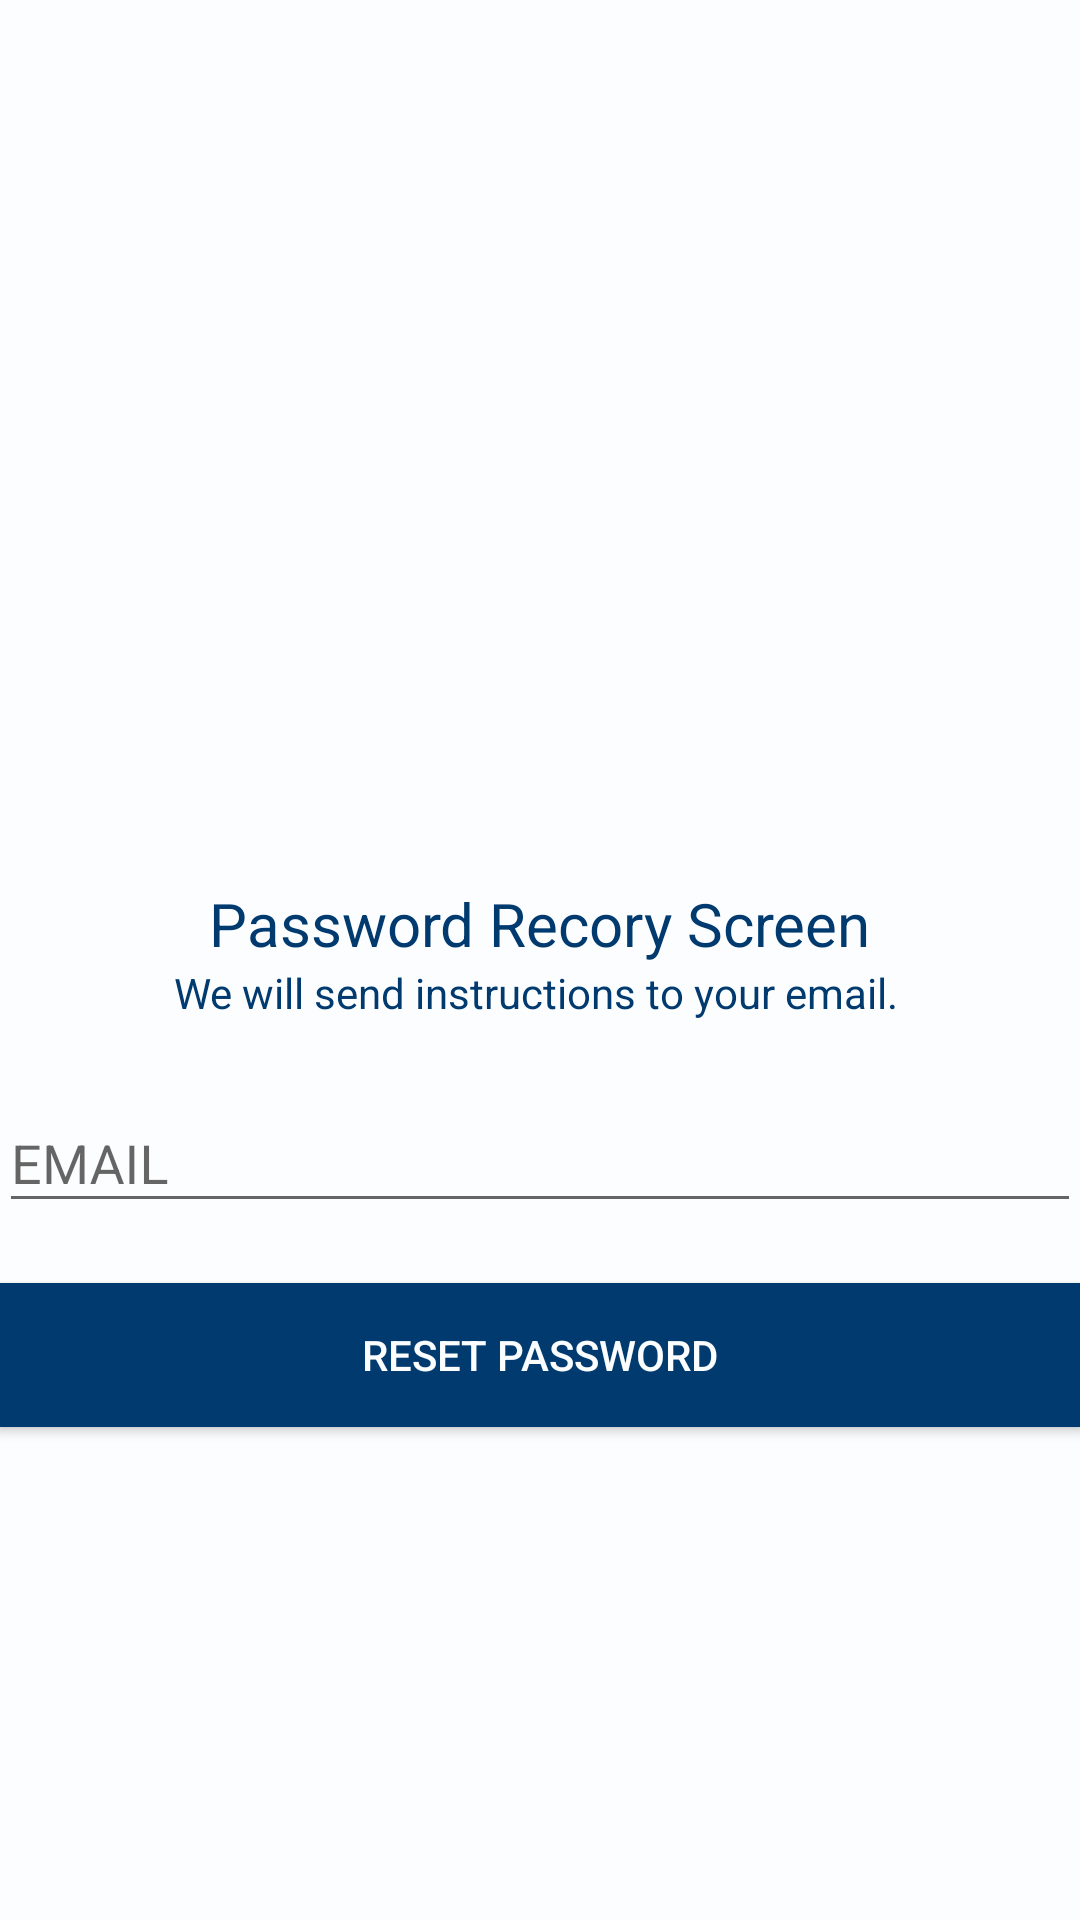

Android layout source for this screen:
<!-- AndroidManifest.xml: application theme AppTheme -->
<!-- res/layout/activity_lost_password.xml -->
<?xml version="1.0" encoding="utf-8"?>
<android.support.design.widget.CoordinatorLayout xmlns:android="http://schemas.android.com/apk/res/android"
    xmlns:tools="http://schemas.android.com/tools"
    android:layout_width="match_parent"
    android:layout_height="match_parent"
    android:layout_gravity="center"
    android:background="@color/colorLight"
    android:fitsSystemWindows="true"
    tools:context="LoginActivity">

    <LinearLayout
        android:layout_width="match_parent"
        android:layout_height="match_parent"
        android:gravity="center"
        android:orientation="vertical"
        android:padding="@dimen/activity_horizontal_margin">


        <ImageView
            android:layout_width="wrap_content"
            android:layout_height="100dp"
            android:layout_gravity="center_horizontal"
            android:layout_marginBottom="30dp"
            android:src="@raw/isagip" />

        <TextView
            android:layout_width="wrap_content"
            android:layout_height="wrap_content"
            android:layout_gravity="center_horizontal"
            android:text="Password Recory Screen"
            android:textColor="@color/colorAccent"
            android:textSize="20dp" />

        <TextView
            android:layout_width="wrap_content"
            android:layout_height="wrap_content"
            android:layout_marginBottom="15dp"
            android:gravity="center_horizontal"
            android:padding="@dimen/activity_horizontal_margin"
            android:text="We will send instructions to your email. "
            android:textColor="@color/colorAccent"
            android:textSize="14dp" />

        <android.support.design.widget.TextInputLayout
            android:layout_width="match_parent"
            android:layout_height="wrap_content">

            <EditText
                android:id="@+id/edit_email"
                android:layout_width="match_parent"
                android:layout_height="wrap_content"
                android:layout_marginTop="40dp"
                android:hint="EMAIL"
                android:inputType="textEmailAddress"
                android:textColor="@color/colorAccent"
                android:textColorHint="@color/colorAccent" />
        </android.support.design.widget.TextInputLayout>

        <Button
            android:id="@+id/button_reset_password"
            android:layout_width="match_parent"
            android:layout_height="wrap_content"
            android:layout_gravity="bottom"
            android:layout_marginTop="20dip"
            android:background="@drawable/button_selector"
            android:text="RESET PASSWORD"
            android:textColor="@color/colorLight" />


    </LinearLayout>

    <ProgressBar
        android:id="@+id/progressBar"
        android:layout_width="30dp"
        android:layout_height="30dp"
        android:layout_gravity="center|bottom"
        android:layout_marginBottom="20dp"
        android:visibility="gone" />
</android.support.design.widget.CoordinatorLayout>
<!-- resources referenced by this layout -->
<resources>
  <color name="colorAccent">#003A6F</color>
  <color name="colorLight">#FCFDFE</color>
  <!-- drawable button_selector (drawable) -->
  <?xml version="1.0" encoding="utf-8"?>
  <selector xmlns:android="http://schemas.android.com/apk/res/android">
      <item android:drawable="@color/colorPrimary" android:state_pressed="true" />
      <item android:drawable="@android:color/darker_gray" android:state_enabled="false" />
      <item android:drawable="@color/colorAccent" />
  </selector>
  <style name="AppTheme" parent="Theme.AppCompat.Light.DarkActionBar">
          
          <item name="colorPrimary">@color/colorPrimary</item>
          <item name="colorPrimaryDark">@color/colorPrimaryDark</item>
          <item name="colorAccent">@color/colorAccent</item>
      </style>
  <color name="colorPrimary">#F83B52</color>
  <color name="colorPrimaryDark">#BF1C12</color>
</resources>
